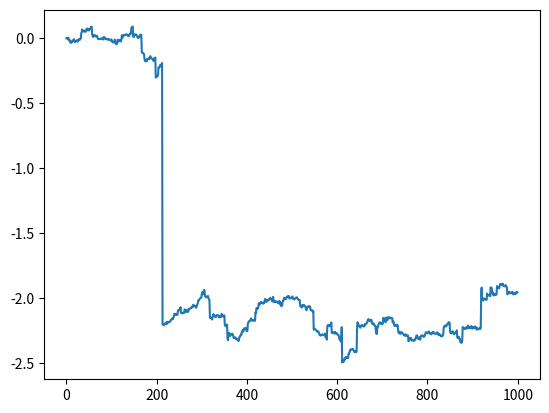

The script that saved this image:
import numpy as np

#### comments on implementation: ####

#constraints: 
# time_zero == 0
# seq_len = len(G) = len(W)
# alpha \in (0,2]


class AlphaStabSymLevy():
    
    def __init__(self, times, alpha):
        self.times = times
        self.seq_len = len(self.times)-1 
        self.alpha = alpha
    
    def alpha_stab_levy(self, times, alpha, G,W ):
        inc=[0]
        N=len(times)
        for i in range(N-1):
            inc.append((times[i+1]-times[i])**(1/alpha)*(np.sin(alpha*G[i]))/((np.cos(G[i]))**(1/alpha))*((np.cos((1-alpha)*G[i]))/(W[i]))**((1-alpha)/(alpha)))
        return np.cumsum(inc)
    
    def __call__(self):
        low=-np.pi/2
        high=np.pi/2
        G=np.random.uniform(low,high,self.seq_len)
        W=np.random.exponential(1,self.seq_len)
        path = self.alpha_stab_levy(self.times,self.alpha,G,W)
        return path

#EXAMPLES:

import matplotlib.pyplot as plt

#EXAMPLE 1:
horizon = 1
seq_len = 1000
times=[i*horizon/seq_len for i in range(seq_len)]
levy = AlphaStabSymLevy(times,1.3)
plt.plot(levy())
plt.show()